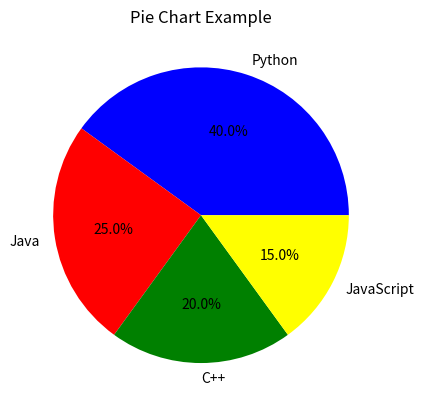

Python code for this plot:
# import matplotlib
# print(matplotlib.__version__)

# import matplotlib.pyplot as plt
# x = [1, 2, 3, 4, 5]
# y = [10, 15, 8, 20, 18]

# plt.plot(x, y)  # Create a line plot
# #plt.show()  # Display the plot
# plt.plot(x, y, marker="o", linestyle="--", color="b")

# plt.xlabel("X-axis Label")  # Label for X-axis
# plt.ylabel("Y-axis Label")  # Label for Y-axis
# plt.title("Line Plot Example")  # Title of the Graph
# plt.show()







# import matplotlib.pyplot as plt

# # Sample Data
# x = [1, 2, 3, 4, 5]
# y1 = [10, 20, 25, 30, 40]
# y2 = [5, 15, 20, 25, 35]

# # Create the plot
# plt.plot(x, y1, label="Line 1", color="blue", marker="o")  # First Line
# plt.plot(x, y2, label="Line 2", color="red", linestyle="--", marker="s")  # Second Line

# # Add Title & Labels
# plt.title("Line Plot with Grid & Legend")
# plt.xlabel("X-axis")
# plt.ylabel("Y-axis")

# # # Add Grid
# plt.grid(True)  # Show grid lines

# # # Add Legend
# plt.legend()  # Show legend

# # Show the plot
# plt.show()









import matplotlib.pyplot as plt
# categories = ["A", "B", "C", "D"]
# values = [5, 7, 3, 8]

# plt.bar(categories, values, color="green")
# plt.show()

# plt.scatter(categories, values, color="red", marker="x")
# plt.show()







# Histogram chart
# import numpy as np

# data = np.random.randn(1000)  # Random data
# plt.hist(data, bins=20, color="purple", edgecolor="black")
# plt.show()







labels = ["Python", "Java", "C++", "JavaScript"]
sizes = [40, 25, 20, 15]

plt.pie(sizes, labels=labels, autopct="%1.1f%%", colors=["blue", "red", "green", "yellow"])
plt.title("Pie Chart Example")
plt.show()





